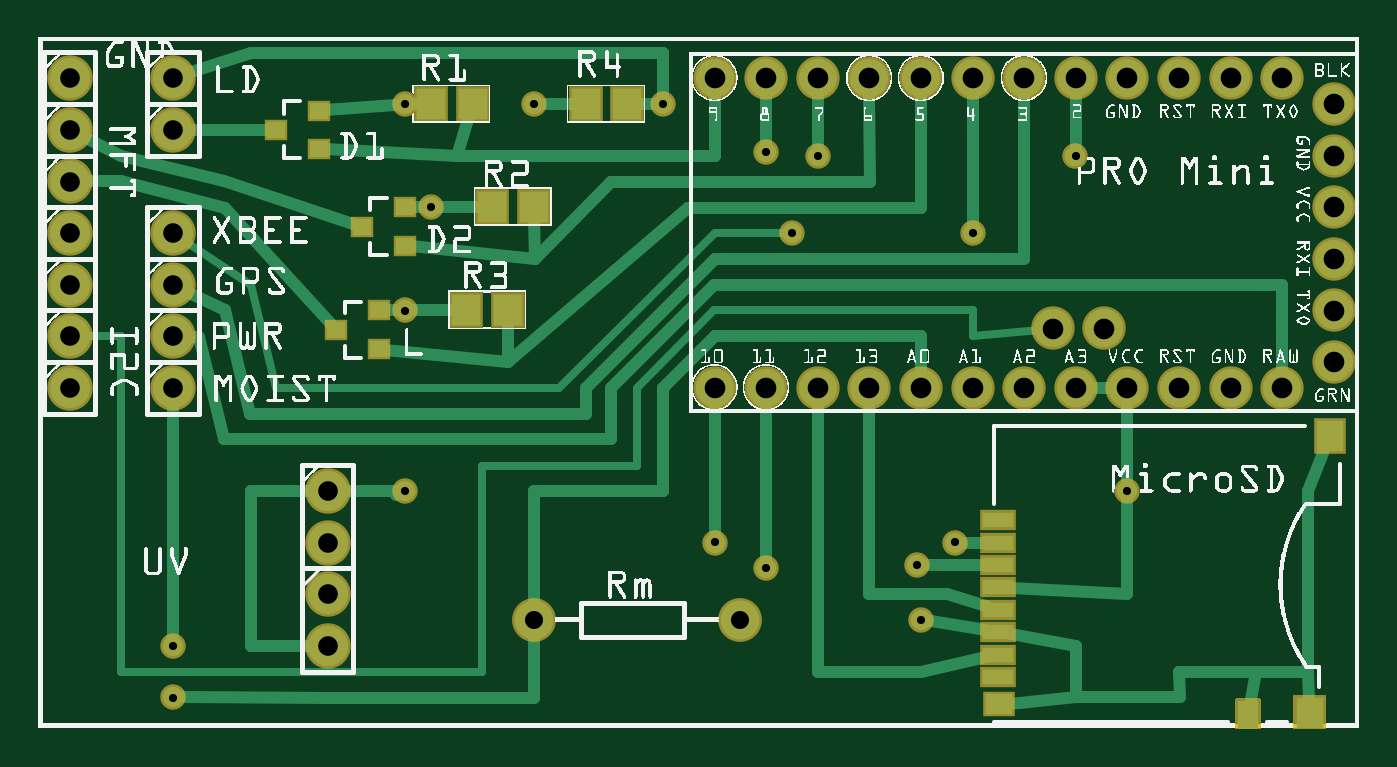
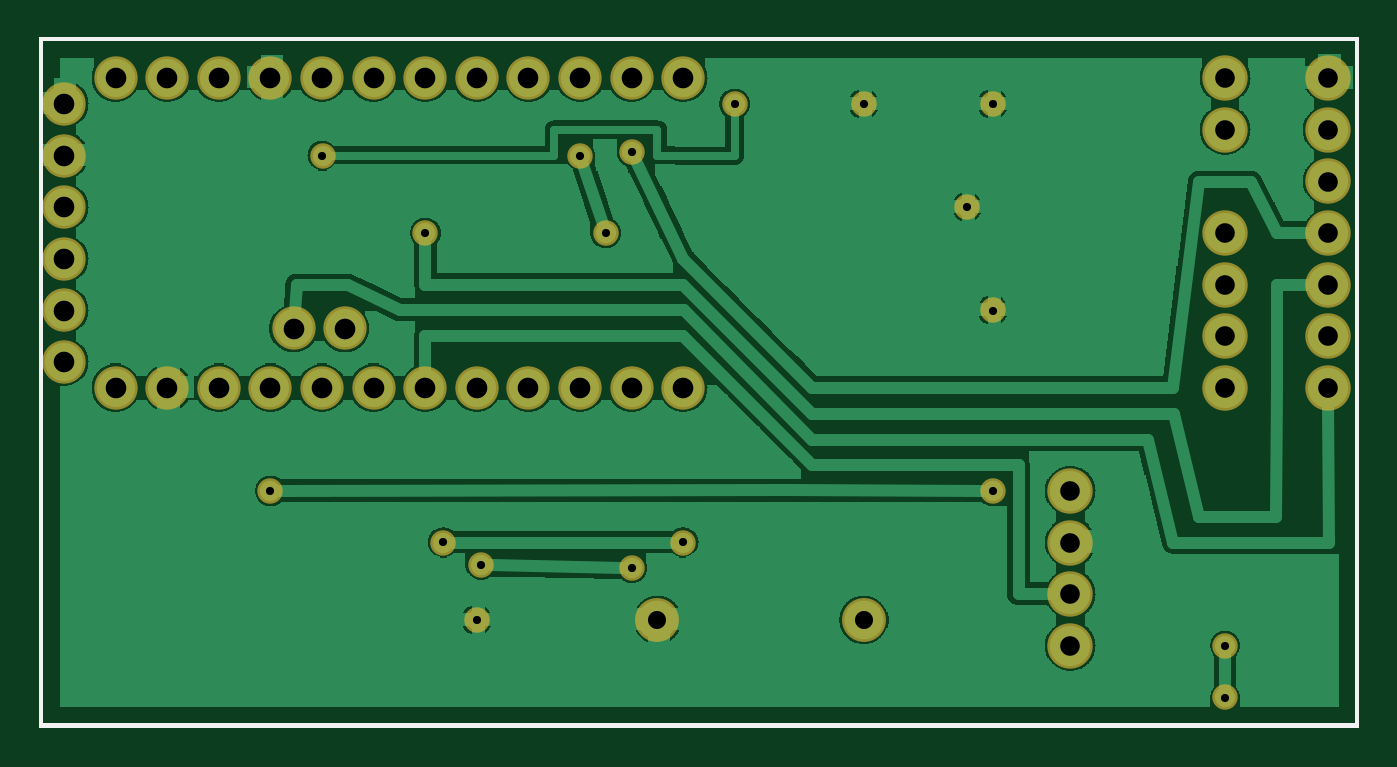
Circuit board: 9 layer files. Board 64.8 x 33.8 mm.
- outline: pcb1_SOT23_contour.gm1 (370 bytes)
- bottom_copper: pcb1_SOT23_copperBottom.gbl (76383 bytes)
- top_copper: pcb1_SOT23_copperTop.gtl (7035 bytes)
- drill: pcb1_SOT23_drill.txt (1215 bytes)
- bottom_mask: pcb1_SOT23_maskBottom.gbs (1328 bytes)
- top_mask: pcb1_SOT23_maskTop.gts (5131 bytes)
- paste: pcb1_SOT23_pasteMaskTop.gtp (2278 bytes)
- bottom_silk: pcb1_SOT23_silkBottom.gbo (67715 bytes)
- top_silk: pcb1_SOT23_silkTop.gto (347067 bytes)

=== outline: pcb1_SOT23_contour.gm1 ===
G04 MADE WITH FRITZING*
G04 WWW.FRITZING.ORG*
G04 DOUBLE SIDED*
G04 HOLES PLATED*
G04 CONTOUR ON CENTER OF CONTOUR VECTOR*
%ASAXBY*%
%FSLAX23Y23*%
%MOIN*%
%OFA0B0*%
%SFA1.0B1.0*%
%ADD10R,2.559060X1.338580*%
%ADD11C,0.008000*%
%ADD10C,0.008*%
%LNCONTOUR*%
G90*
G70*
G54D10*
G54D11*
X4Y1335D02*
X2555Y1335D01*
X2555Y4D01*
X4Y4D01*
X4Y1335D01*
D02*
G04 End of contour*
M02*
=== bottom_copper: pcb1_SOT23_copperBottom.gbl (76383 bytes, source omitted) ===
=== top_copper: pcb1_SOT23_copperTop.gtl (7035 bytes, source omitted) ===
=== drill: pcb1_SOT23_drill.txt ===
; NON-PLATED HOLES START AT T1
; THROUGH (PLATED) HOLES START AT T100
M48
INCH
T100C0.015748
T101C0.038000
T102C0.035000
T103C0.040000
%
T100
X018099Y009596
X013105Y003602
X020094Y011098
X009599Y012096
X014599Y009596
X017018Y003161
X015099Y011096
X002599Y001596
X007099Y008096
X017099Y002096
X012099Y012096
X007599Y010096
X021099Y004596
X014094Y011165
X007099Y012096
X014095Y003100
X007099Y004596
X002599Y000596
X017749Y003602
T101
X005599Y004596
X002599Y006596
X005599Y001596
X000599Y006596
X005599Y002596
X000599Y010596
X000599Y012596
X000599Y009596
X000599Y007596
X002599Y007596
X005599Y003596
X000599Y011596
X002599Y008596
X002599Y012596
X000599Y008596
X002599Y011596
X002599Y009596
T102
X013599Y002096
X009599Y002096
T103
X014099Y012596
X025099Y007096
X020099Y012596
X016099Y006596
X013099Y006596
X025099Y012096
X024099Y006596
X019099Y006596
X021099Y006596
X023099Y006596
X020649Y007746
X019099Y012596
X021099Y012596
X014099Y006596
X022099Y006596
X017099Y006596
X020099Y006596
X019649Y007746
X024099Y012596
X025099Y010096
X022099Y012596
X013099Y012596
X025099Y009096
X018099Y006596
X025099Y011096
X017099Y012596
X025099Y008096
X023099Y012596
X015099Y006596
X016099Y012596
X018099Y012596
X015099Y012596
T00
M30

=== bottom_mask: pcb1_SOT23_maskBottom.gbs ===
G04 MADE WITH FRITZING*
G04 WWW.FRITZING.ORG*
G04 DOUBLE SIDED*
G04 HOLES PLATED*
G04 CONTOUR ON CENTER OF CONTOUR VECTOR*
%ASAXBY*%
%FSLAX23Y23*%
%MOIN*%
%OFA0B0*%
%SFA1.0B1.0*%
%ADD10C,0.049370*%
%ADD11C,0.085000*%
%ADD12C,0.088000*%
%ADD13C,0.084000*%
%LNMASK0*%
G90*
G70*
G54D10*
X960Y1210D03*
X2009Y1110D03*
X1210Y1210D03*
X710Y810D03*
X760Y1010D03*
X710Y1210D03*
X1409Y1117D03*
X1510Y1110D03*
X1810Y960D03*
X2110Y460D03*
X710Y460D03*
X1775Y360D03*
X1311Y360D03*
X1702Y316D03*
X1410Y310D03*
X1710Y210D03*
G54D11*
X1360Y210D03*
X960Y210D03*
G54D12*
X260Y1260D03*
X260Y1160D03*
X60Y1160D03*
X60Y1060D03*
X260Y960D03*
X60Y960D03*
X260Y860D03*
X60Y860D03*
X260Y760D03*
X60Y760D03*
X60Y660D03*
X60Y1260D03*
X260Y660D03*
G54D10*
X260Y60D03*
X260Y160D03*
G54D12*
X560Y260D03*
X560Y160D03*
X560Y460D03*
X560Y360D03*
G54D13*
X2510Y710D03*
X2510Y810D03*
X2510Y910D03*
X2510Y1010D03*
X2510Y1110D03*
X2510Y1210D03*
X2410Y660D03*
X2310Y660D03*
X2210Y660D03*
X2110Y660D03*
X2010Y660D03*
X2065Y775D03*
X1965Y775D03*
X1910Y660D03*
X1810Y660D03*
X1710Y660D03*
X1610Y660D03*
X1510Y660D03*
X1410Y660D03*
X1310Y660D03*
X1310Y1260D03*
X1410Y1260D03*
X1510Y1260D03*
X1610Y1260D03*
X1710Y1260D03*
X1810Y1260D03*
X1910Y1260D03*
X2010Y1260D03*
X2110Y1260D03*
X2210Y1260D03*
X2310Y1260D03*
X2410Y1260D03*
G54D10*
X1460Y960D03*
G04 End of Mask0*
M02*
=== top_mask: pcb1_SOT23_maskTop.gts ===
G04 MADE WITH FRITZING*
G04 WWW.FRITZING.ORG*
G04 DOUBLE SIDED*
G04 HOLES PLATED*
G04 CONTOUR ON CENTER OF CONTOUR VECTOR*
%ASAXBY*%
%FSLAX23Y23*%
%MOIN*%
%OFA0B0*%
%SFA1.0B1.0*%
%ADD10C,0.049370*%
%ADD11C,0.085000*%
%ADD12C,0.088000*%
%ADD13C,0.084000*%
%ADD14R,0.045433X0.041496*%
%ADD15R,0.065118X0.069055*%
%ADD16R,0.063150X0.069055*%
%ADD17R,0.061181X0.049370*%
%ADD18R,0.069055X0.039528*%
%ADD19R,0.001000X0.001000*%
%LNMASK1*%
G90*
G70*
G54D10*
X960Y1210D03*
X2009Y1110D03*
X1210Y1210D03*
X710Y810D03*
X760Y1010D03*
X710Y1210D03*
X1409Y1117D03*
X1510Y1110D03*
X1810Y960D03*
X2110Y460D03*
X710Y460D03*
X1775Y360D03*
X1311Y360D03*
X1702Y316D03*
X1410Y310D03*
X1710Y210D03*
G54D11*
X1360Y210D03*
X960Y210D03*
G54D12*
X260Y1260D03*
X260Y1160D03*
X60Y1160D03*
X60Y1060D03*
X260Y960D03*
X60Y960D03*
X260Y860D03*
X60Y860D03*
X260Y760D03*
X60Y760D03*
X60Y660D03*
X60Y1260D03*
X260Y660D03*
G54D10*
X260Y60D03*
X260Y160D03*
G54D12*
X560Y260D03*
X560Y160D03*
X560Y460D03*
X560Y360D03*
G54D13*
X2510Y710D03*
X2510Y810D03*
X2510Y910D03*
X2510Y1010D03*
X2510Y1110D03*
X2510Y1210D03*
X2410Y660D03*
X2310Y660D03*
X2210Y660D03*
X2110Y660D03*
X2010Y660D03*
X2065Y775D03*
X1965Y775D03*
X1910Y660D03*
X1810Y660D03*
X1710Y660D03*
X1610Y660D03*
X1510Y660D03*
X1410Y660D03*
X1310Y660D03*
X1310Y1260D03*
X1410Y1260D03*
X1510Y1260D03*
X1610Y1260D03*
X1710Y1260D03*
X1810Y1260D03*
X1910Y1260D03*
X2010Y1260D03*
X2110Y1260D03*
X2210Y1260D03*
X2310Y1260D03*
X2410Y1260D03*
G54D10*
X1460Y960D03*
G54D14*
X710Y935D03*
X710Y1010D03*
X627Y972D03*
X543Y1122D03*
X543Y1197D03*
X460Y1160D03*
X660Y735D03*
X660Y810D03*
X577Y772D03*
G54D15*
X829Y810D03*
X910Y810D03*
X879Y1010D03*
X960Y1010D03*
X1060Y1210D03*
X1141Y1210D03*
X760Y1210D03*
X841Y1210D03*
G54D16*
X2503Y567D03*
G54D17*
X1862Y47D03*
G54D18*
X1860Y100D03*
X1860Y143D03*
X1860Y186D03*
X1860Y230D03*
X1860Y273D03*
X1860Y316D03*
X1860Y360D03*
X1860Y403D03*
G54D19*
X2432Y65D02*
X2494Y65D01*
X2432Y64D02*
X2494Y64D01*
X2432Y63D02*
X2494Y63D01*
X2432Y62D02*
X2494Y62D01*
X2432Y61D02*
X2494Y61D01*
X2432Y60D02*
X2494Y60D01*
X2432Y59D02*
X2494Y59D01*
X2320Y58D02*
X2367Y58D01*
X2432Y58D02*
X2494Y58D01*
X2319Y57D02*
X2368Y57D01*
X2432Y57D02*
X2494Y57D01*
X2319Y56D02*
X2368Y56D01*
X2432Y56D02*
X2494Y56D01*
X2319Y55D02*
X2368Y55D01*
X2432Y55D02*
X2494Y55D01*
X2319Y54D02*
X2368Y54D01*
X2432Y54D02*
X2494Y54D01*
X2319Y53D02*
X2368Y53D01*
X2432Y53D02*
X2494Y53D01*
X2319Y52D02*
X2368Y52D01*
X2432Y52D02*
X2494Y52D01*
X2319Y51D02*
X2368Y51D01*
X2432Y51D02*
X2494Y51D01*
X2319Y50D02*
X2368Y50D01*
X2432Y50D02*
X2494Y50D01*
X2319Y49D02*
X2368Y49D01*
X2432Y49D02*
X2494Y49D01*
X2319Y48D02*
X2368Y48D01*
X2432Y48D02*
X2494Y48D01*
X2319Y47D02*
X2368Y47D01*
X2432Y47D02*
X2494Y47D01*
X2319Y46D02*
X2368Y46D01*
X2432Y46D02*
X2494Y46D01*
X2319Y45D02*
X2368Y45D01*
X2432Y45D02*
X2494Y45D01*
X2319Y44D02*
X2368Y44D01*
X2432Y44D02*
X2494Y44D01*
X2319Y43D02*
X2368Y43D01*
X2432Y43D02*
X2494Y43D01*
X2319Y42D02*
X2368Y42D01*
X2432Y42D02*
X2494Y42D01*
X2319Y41D02*
X2368Y41D01*
X2432Y41D02*
X2494Y41D01*
X2319Y40D02*
X2368Y40D01*
X2432Y40D02*
X2494Y40D01*
X2319Y39D02*
X2368Y39D01*
X2432Y39D02*
X2494Y39D01*
X2319Y38D02*
X2368Y38D01*
X2432Y38D02*
X2494Y38D01*
X2319Y37D02*
X2368Y37D01*
X2432Y37D02*
X2494Y37D01*
X2319Y36D02*
X2368Y36D01*
X2432Y36D02*
X2494Y36D01*
X2319Y35D02*
X2368Y35D01*
X2432Y35D02*
X2494Y35D01*
X2319Y34D02*
X2368Y34D01*
X2432Y34D02*
X2494Y34D01*
X2319Y33D02*
X2368Y33D01*
X2432Y33D02*
X2494Y33D01*
X2319Y32D02*
X2368Y32D01*
X2432Y32D02*
X2494Y32D01*
X2319Y31D02*
X2368Y31D01*
X2432Y31D02*
X2494Y31D01*
X2319Y30D02*
X2368Y30D01*
X2432Y30D02*
X2494Y30D01*
X2319Y29D02*
X2368Y29D01*
X2432Y29D02*
X2494Y29D01*
X2319Y28D02*
X2368Y28D01*
X2432Y28D02*
X2494Y28D01*
X2319Y27D02*
X2368Y27D01*
X2432Y27D02*
X2494Y27D01*
X2319Y26D02*
X2368Y26D01*
X2432Y26D02*
X2494Y26D01*
X2319Y25D02*
X2368Y25D01*
X2432Y25D02*
X2494Y25D01*
X2319Y24D02*
X2368Y24D01*
X2432Y24D02*
X2494Y24D01*
X2319Y23D02*
X2368Y23D01*
X2432Y23D02*
X2494Y23D01*
X2319Y22D02*
X2368Y22D01*
X2432Y22D02*
X2494Y22D01*
X2319Y21D02*
X2368Y21D01*
X2432Y21D02*
X2494Y21D01*
X2319Y20D02*
X2368Y20D01*
X2432Y20D02*
X2494Y20D01*
X2319Y19D02*
X2368Y19D01*
X2432Y19D02*
X2494Y19D01*
X2319Y18D02*
X2368Y18D01*
X2432Y18D02*
X2494Y18D01*
X2319Y17D02*
X2368Y17D01*
X2432Y17D02*
X2494Y17D01*
X2319Y16D02*
X2368Y16D01*
X2432Y16D02*
X2494Y16D01*
X2319Y15D02*
X2368Y15D01*
X2432Y15D02*
X2494Y15D01*
X2319Y14D02*
X2368Y14D01*
X2432Y14D02*
X2494Y14D01*
X2319Y13D02*
X2368Y13D01*
X2432Y13D02*
X2494Y13D01*
X2319Y12D02*
X2368Y12D01*
X2432Y12D02*
X2494Y12D01*
X2319Y11D02*
X2368Y11D01*
X2432Y11D02*
X2494Y11D01*
X2319Y10D02*
X2368Y10D01*
X2432Y10D02*
X2494Y10D01*
X2319Y9D02*
X2368Y9D01*
X2432Y9D02*
X2494Y9D01*
X2319Y8D02*
X2368Y8D01*
X2432Y8D02*
X2494Y8D01*
X2319Y7D02*
X2368Y7D01*
X2432Y7D02*
X2494Y7D01*
X2319Y6D02*
X2368Y6D01*
X2432Y6D02*
X2494Y6D01*
X2319Y5D02*
X2368Y5D01*
X2432Y5D02*
X2494Y5D01*
X2319Y4D02*
X2368Y4D01*
X2432Y4D02*
X2494Y4D01*
X2319Y3D02*
X2368Y3D01*
X2432Y3D02*
X2494Y3D01*
X2319Y2D02*
X2368Y2D01*
X2432Y2D02*
X2494Y2D01*
X2319Y1D02*
X2368Y1D01*
X2432Y1D02*
X2494Y1D01*
X2319Y0D02*
X2368Y0D01*
X2432Y0D02*
X2494Y0D01*
D02*
G04 End of Mask1*
M02*
=== paste: pcb1_SOT23_pasteMaskTop.gtp ===
G04 MADE WITH FRITZING*
G04 WWW.FRITZING.ORG*
G04 DOUBLE SIDED*
G04 HOLES PLATED*
G04 CONTOUR ON CENTER OF CONTOUR VECTOR*
%ASAXBY*%
%FSLAX23Y23*%
%MOIN*%
%OFA0B0*%
%SFA1.0B1.0*%
%ADD10C,0.074000*%
%ADD11R,0.035433X0.031496*%
%ADD12R,0.055118X0.059055*%
%ADD13R,0.053150X0.059055*%
%ADD14R,0.051181X0.039370*%
%ADD15R,0.059055X0.029528*%
%ADD16R,0.001000X0.001000*%
%LNPASTEMASK1*%
G90*
G70*
G54D10*
X2210Y660D03*
X2210Y1260D03*
G54D11*
X710Y935D03*
X710Y1010D03*
X627Y972D03*
X543Y1122D03*
X543Y1197D03*
X460Y1160D03*
X660Y735D03*
X660Y810D03*
X577Y772D03*
G54D12*
X829Y810D03*
X910Y810D03*
X879Y1010D03*
X960Y1010D03*
X1060Y1210D03*
X1141Y1210D03*
X760Y1210D03*
X841Y1210D03*
G54D13*
X2463Y30D03*
X2503Y567D03*
G54D14*
X1862Y47D03*
G54D15*
X1860Y100D03*
X1860Y143D03*
X1860Y186D03*
X1860Y230D03*
X1860Y273D03*
X1860Y316D03*
X1860Y360D03*
X1860Y403D03*
G54D16*
X2325Y53D02*
X2362Y53D01*
X2324Y52D02*
X2363Y52D01*
X2324Y51D02*
X2363Y51D01*
X2324Y50D02*
X2363Y50D01*
X2324Y49D02*
X2363Y49D01*
X2324Y48D02*
X2363Y48D01*
X2324Y47D02*
X2363Y47D01*
X2324Y46D02*
X2363Y46D01*
X2324Y45D02*
X2363Y45D01*
X2324Y44D02*
X2363Y44D01*
X2324Y43D02*
X2363Y43D01*
X2324Y42D02*
X2363Y42D01*
X2324Y41D02*
X2363Y41D01*
X2324Y40D02*
X2363Y40D01*
X2324Y39D02*
X2363Y39D01*
X2324Y38D02*
X2363Y38D01*
X2324Y37D02*
X2363Y37D01*
X2324Y36D02*
X2363Y36D01*
X2324Y35D02*
X2363Y35D01*
X2324Y34D02*
X2363Y34D01*
X2324Y33D02*
X2363Y33D01*
X2324Y32D02*
X2363Y32D01*
X2324Y31D02*
X2363Y31D01*
X2324Y30D02*
X2363Y30D01*
X2324Y29D02*
X2363Y29D01*
X2324Y28D02*
X2363Y28D01*
X2324Y27D02*
X2363Y27D01*
X2324Y26D02*
X2363Y26D01*
X2324Y25D02*
X2363Y25D01*
X2324Y24D02*
X2363Y24D01*
X2324Y23D02*
X2363Y23D01*
X2324Y22D02*
X2363Y22D01*
X2324Y21D02*
X2363Y21D01*
X2324Y20D02*
X2363Y20D01*
X2324Y19D02*
X2363Y19D01*
X2324Y18D02*
X2363Y18D01*
X2324Y17D02*
X2363Y17D01*
X2324Y16D02*
X2363Y16D01*
X2324Y15D02*
X2363Y15D01*
X2324Y14D02*
X2363Y14D01*
X2324Y13D02*
X2363Y13D01*
X2324Y12D02*
X2363Y12D01*
X2324Y11D02*
X2363Y11D01*
X2324Y10D02*
X2363Y10D01*
X2324Y9D02*
X2363Y9D01*
X2324Y8D02*
X2363Y8D01*
X2324Y7D02*
X2363Y7D01*
X2324Y6D02*
X2363Y6D01*
X2324Y5D02*
X2363Y5D01*
X2324Y4D02*
X2363Y4D01*
X2324Y3D02*
X2363Y3D01*
X2324Y2D02*
X2363Y2D01*
X2324Y1D02*
X2363Y1D01*
X2324Y0D02*
X2363Y0D01*
D02*
G04 End of PasteMask1*
M02*
=== bottom_silk: pcb1_SOT23_silkBottom.gbo (67715 bytes, source omitted) ===
=== top_silk: pcb1_SOT23_silkTop.gto (347067 bytes, source omitted) ===
